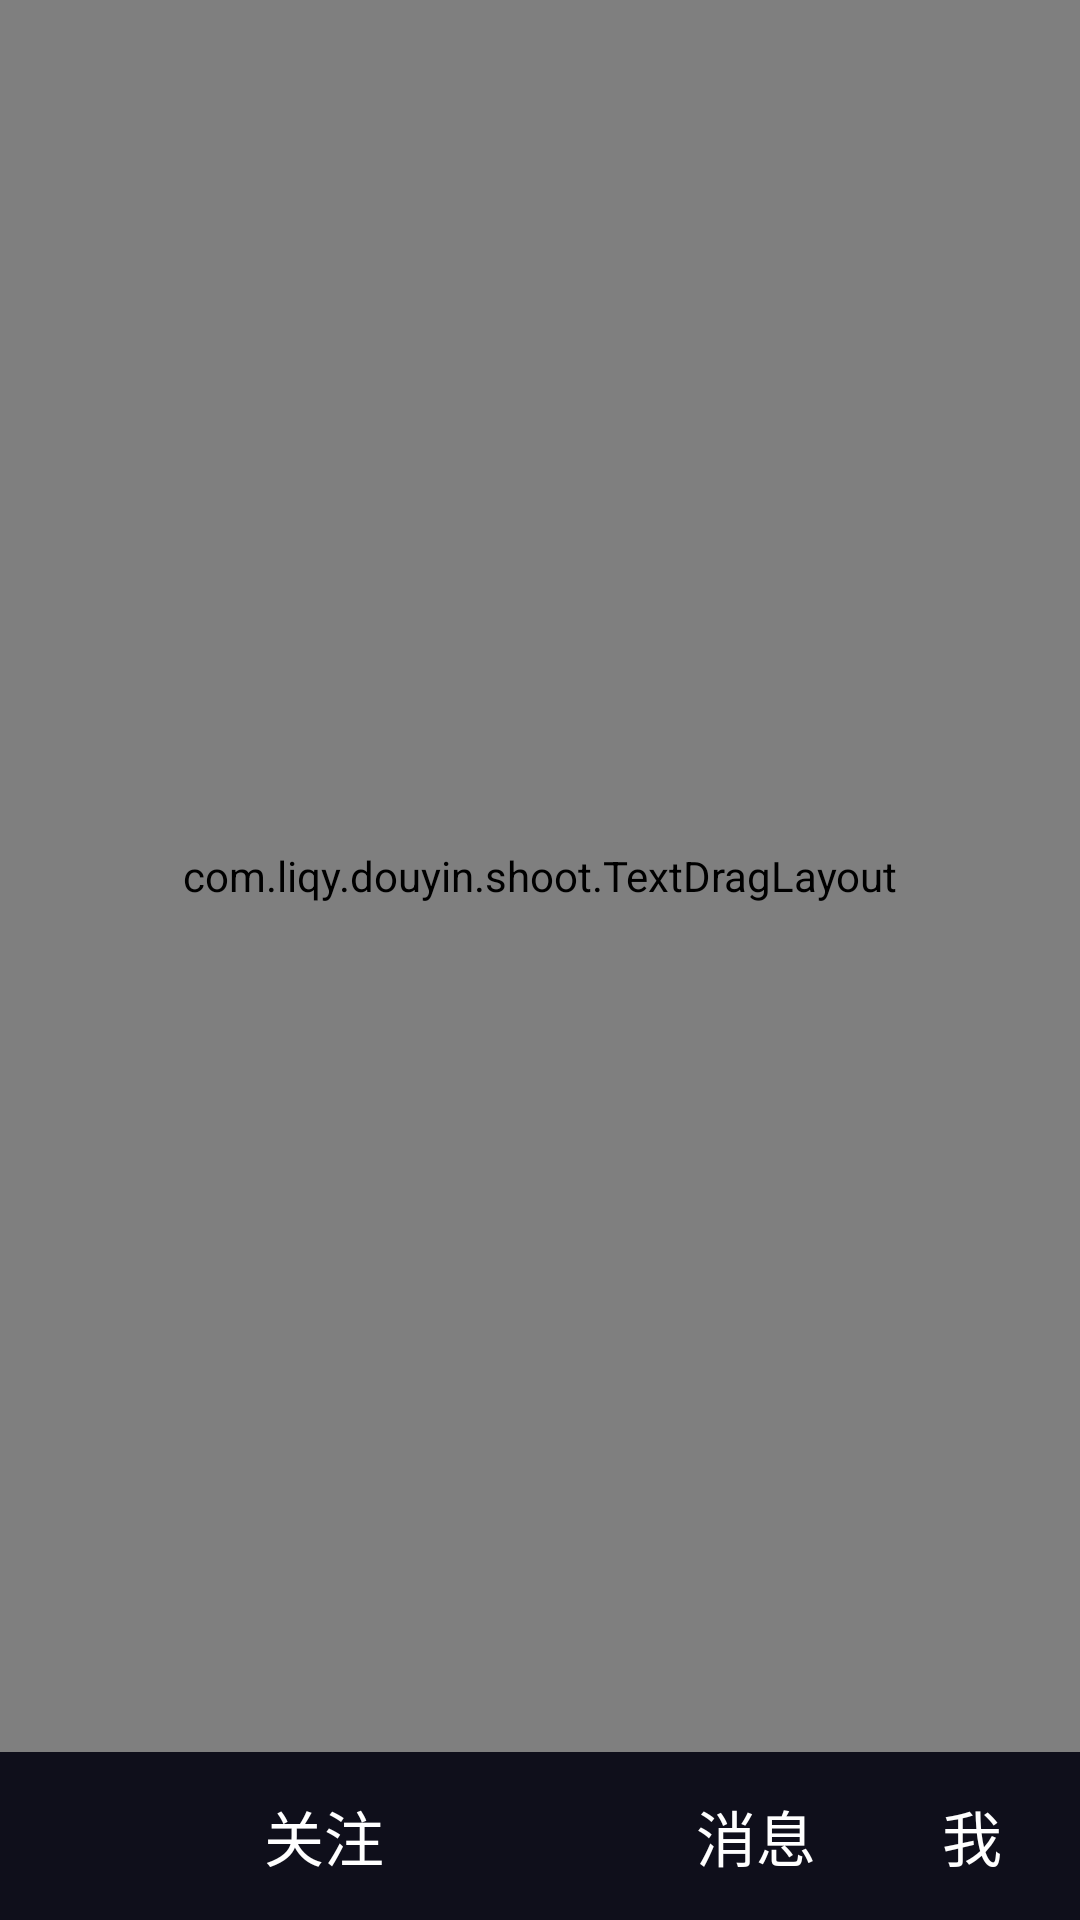

Android layout source for this screen:
<!-- AndroidManifest.xml: application theme AppTheme -->
<!-- res/layout/activity_main.xml -->
<?xml version="1.0" encoding="utf-8"?>
<RelativeLayout xmlns:android="http://schemas.android.com/apk/res/android"
    xmlns:app="http://schemas.android.com/apk/res-auto"
    xmlns:tools="http://schemas.android.com/tools"
    android:layout_width="match_parent"
    android:layout_height="match_parent"
    tools:context="com.liqy.douyin.MainActivity">

    

    <FrameLayout
        android:id="@+id/sub_content"
        android:layout_width="match_parent"
        android:layout_height="match_parent"
        android:layout_alignParentTop="true"
        android:background="@color/colorPrimary" />

    
    <LinearLayout xmlns:android="http://schemas.android.com/apk/res/android"
        xmlns:tools="http://schemas.android.com/tools"
        android:id="@+id/bottom_layout"
        android:layout_width="match_parent"
        android:layout_height="56dp"
        android:layout_alignParentBottom="true"
        android:background="@color/tab_bottom_bg"
        android:orientation="horizontal"
        tools:showIn="@layout/activity_main">

        <TextView
            android:id="@+id/tv_home"
            style="@style/navigation_bar_tab_style"
            android:background="@android:color/transparent"
            android:text="@string/main_tab_home_text"
            android:visibility="gone" />

        <ImageView
            android:id="@+id/iv_refresh"
            style="@style/navigation_bar_tab_add_style"
            android:src="@drawable/sh" />

        <TextView
            android:id="@+id/tv_follow"
            style="@style/navigation_bar_tab_style"
            android:text="@string/main_tab_follow_text" />

        <ImageView
            android:id="@+id/iv_shoot"
            style="@style/navigation_bar_tab_add_style"
            android:src="@drawable/main_tab_add" />

        <TextView
            android:id="@+id/tv_mesage"
            style="@style/navigation_bar_tab_style"
            android:text="@string/main_tab_message_text" />


        <TextView
            android:id="@+id/tv_mine"
            style="@style/navigation_bar_tab_style"
            android:text="@string/main_tab_mine_text" />

    </LinearLayout>

    <com.liqy.douyin.shoot.TextDragLayout
        android:id="@+id/td_layout"
        android:layout_width="match_parent"
        android:layout_height="match_parent"
        android:layout_above="@+id/bottom_layout"
        app:mode="drag_bottom">

        <RelativeLayout
            android:id="@+id/layout_drag"
            android:layout_width="match_parent"
            android:layout_height="match_parent"
            android:background="@color/white">

            <android.support.v7.widget.RecyclerView
                android:id="@+id/recycler_view"
                android:layout_width="match_parent"
                android:layout_height="match_parent" />


        </RelativeLayout>

    </com.liqy.douyin.shoot.TextDragLayout>

</RelativeLayout>
<!-- resources referenced by this layout -->
<resources>
  <color name="colorPrimary">#0F0F1B</color>
  <color name="tab_bottom_bg">#0F0F1B</color>
  <string name="main_tab_follow_text">关注</string>
  <string name="main_tab_home_text">主页</string>
  <string name="main_tab_message_text">消息</string>
  <string name="main_tab_mine_text">我</string>
  <style name="navigation_bar_tab_add_style">
          <item name="android:layout_width">0dp</item>
          <item name="android:layout_weight">1</item>
          <item name="android:padding">8dp</item>
          <item name="android:layout_height">match_parent</item>
      </style>
  <style name="navigation_bar_tab_style">
          <item name="android:layout_width">0dp</item>
          <item name="android:gravity">center</item>
          <item name="android:layout_height">match_parent</item>
          <item name="android:textSize">20sp</item>
          <item name="android:textColor">@color/white</item>
          <item name="android:layout_weight">1</item>
      </style>
  <style name="AppTheme" parent="Theme.AppCompat.Light.NoActionBar">
          
          <item name="colorPrimary">@color/colorPrimary</item>
          <item name="colorPrimaryDark">@color/colorPrimaryDark</item>
          <item name="colorAccent">@color/colorAccent</item>
      </style>
  <color name="colorPrimaryDark">#303F9F</color>
  <color name="colorAccent">#FF4081</color>
  <!-- not gathered from this repository: default colours our renderer supplied (Android Studio template values) -->
  <color name="white">#FFFFFFFF</color>
</resources>
